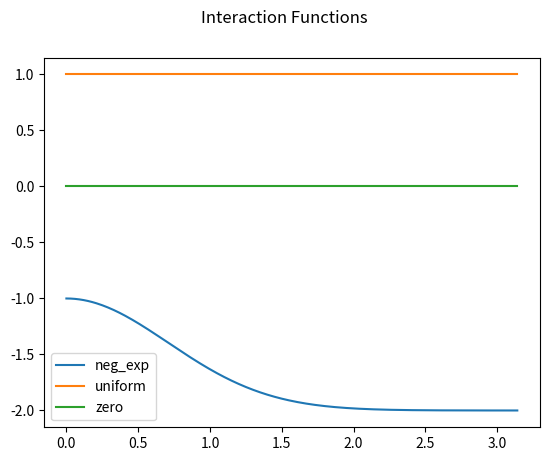

This figure's Python source:
import numpy as np


# Define interaction functions
def zero(x_i):
    """No interaction between particles"""
    return np.zeros_like(x_i)


def uniform(x_i):
    """All particles interact with every other particle equally"""
    return np.ones_like(x_i)


def neg_exp(x_i):
    return -(2 - np.exp(-(x_i ** 2)))


if __name__ == "__main__":
    import matplotlib.pyplot as plt

    x = np.arange(0, np.pi, 0.01)
    for function_str in dir():
        phi_function = eval(function_str)
        if callable(phi_function):
            plt.plot(x, phi_function(x), label=phi_function.__name__)
    plt.legend()
    plt.suptitle("Interaction Functions")
    plt.show()
